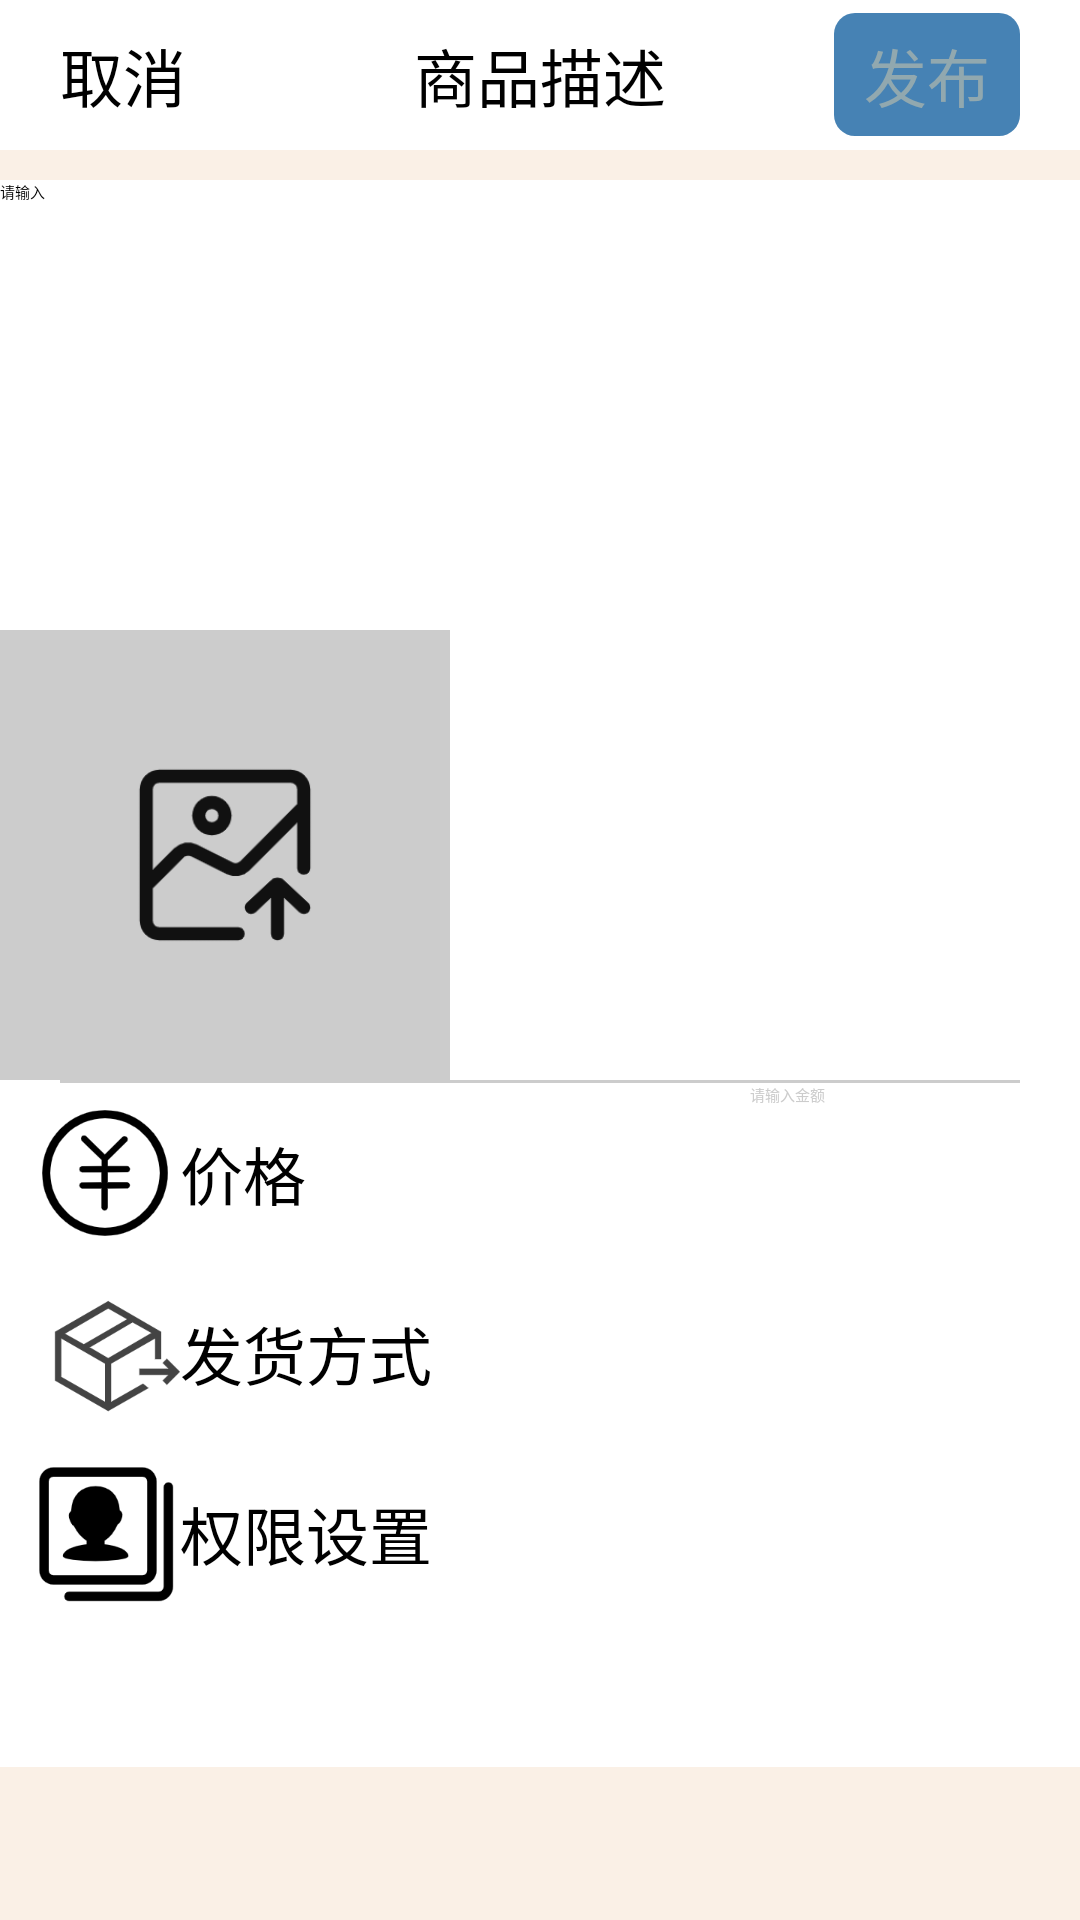

Android layout source for this screen:
<!-- AndroidManifest.xml: application theme Theme.MyApplication -->
<!-- res/layout/activity_main.xml -->
<?xml version="1.0" encoding="utf-8"?>
<LinearLayout xmlns:android="http://schemas.android.com/apk/res/android"
    xmlns:tools="http://schemas.android.com/tools"
    android:layout_width="match_parent"
    android:orientation="vertical"
    android:background="@color/linen"
    android:layout_height="match_parent">
    <LinearLayout
        android:background="@color/white"
        android:layout_width="match_parent"
        android:layout_height="50dp">
        <TextView
            android:layout_width="0dp"
            android:layout_weight="1"
            android:text="取消"
            android:id="@+id/btn_cancel"
            android:textColor="@color/black"
            android:textSize="21sp"
            android:gravity="center|left"
            android:paddingStart="20dp"
            android:paddingEnd="0dp"
            android:layout_height="match_parent"
            tools:ignore="RtlHardcoded" />
        <TextView
            android:layout_width="0dp"
            android:layout_weight="1"
            android:text="商品描述"
            android:textColor="@color/black"
            android:textSize="21sp"
            android:layout_gravity="center"
            android:gravity="center"
            android:layout_height="match_parent"/>
        <LinearLayout
            android:layout_width="0dp"
            android:layout_weight="1"
            android:gravity="end|center"
            android:layout_height="match_parent">
            <TextView
                android:layout_marginRight="20dp"
                android:layout_width="wrap_content"
                android:layout_height="wrap_content"
                android:text="发布"
                android:background="@drawable/publish_not_ready"
                android:gravity="center|right"
                android:textColor="@color/publish_not_ready"
                android:textSize="21sp"
                android:paddingLeft="10dp"
                android:paddingRight="10dp"
                android:paddingTop="5dp"
                android:paddingBottom="5dp"
                tools:ignore="RtlHardcoded" />
        </LinearLayout>
    </LinearLayout>

    <LinearLayout
        android:layout_width="match_parent"
        android:layout_height="478dp"
        android:layout_marginTop="10dp"
        android:layout_weight="1"
        android:background="@color/white"
        android:orientation="vertical">

        <LinearLayout
            android:layout_width="match_parent"
            android:layout_height="300dp"
            android:background="@color/white"
            android:orientation="vertical">

            <EditText
                android:hint="请输入"
                android:gravity="left|top"
                android:layout_width="match_parent"
                android:layout_height="0dp"
                android:background="@null"
                android:layout_weight="1" />

            <LinearLayout
                android:layout_width="150dp"
                android:background="@color/gray_cc"
                android:gravity="center"
                android:layout_height="150dp">
                <ImageView
                    android:layout_gravity="center"
                    android:background="@color/gray_cc"
                    android:src="@drawable/upload_pictures"
                    android:layout_width="70dp"
                    android:scaleType="centerInside"
                    android:layout_height="70dp" />
            </LinearLayout>
        </LinearLayout>
        <View
            android:layout_width="match_parent"
            android:background="@color/gray_cc"
            android:layout_marginLeft="20dp"
            android:layout_marginRight="20dp"
            android:layout_height="1dp"/>
        <LinearLayout
            android:layout_width="match_parent"
            android:layout_height="180dp"
            android:orientation="vertical">

            <LinearLayout
                android:layout_width="match_parent"
                android:layout_height="0dp"
                android:layout_weight="1"
                android:orientation="horizontal">

                <ImageView
                    android:src="@drawable/price"
                    android:layout_width="50dp"
                    android:layout_height="50dp"
                    android:scaleType="centerInside"
                    android:layout_gravity="left|center"
                    android:layout_marginLeft="10dp"
                    tools:ignore="RtlHardcoded" />

                <TextView
                    android:layout_width="80dp"
                    android:layout_height="60dp"
                    android:gravity="center|left"
                    android:text="价格"
                    android:textColor="@color/black"
                    android:textSize="21sp" />

                <View
                    android:layout_width="0dp"
                    android:layout_height="0dp"
                    android:layout_weight="1" />

                <EditText
                    android:layout_width="100dp"
                    android:layout_height="60dp"
                    android:layout_gravity="center|right"
                    android:textColorHint="@color/gray_cc"
                    android:layout_marginRight="10dp"
                    android:hint="请输入金额" />
            </LinearLayout>

            <LinearLayout
                android:layout_width="match_parent"
                android:layout_height="0dp"
                android:layout_weight="1"
                android:orientation="horizontal">

                <ImageView
                    android:src="@drawable/delivery_method"
                    android:layout_width="50dp"
                    android:layout_height="50dp"
                    android:scaleType="centerInside"
                    android:layout_gravity="left|center"
                    android:layout_marginLeft="10dp"
                    tools:ignore="RtlHardcoded" />

                <TextView
                    android:layout_width="90dp"
                    android:layout_height="60dp"
                    android:gravity="center|left"
                    android:text="发货方式"
                    android:textColor="@color/black"
                    android:textSize="21sp" />

                <View
                    android:layout_width="0dp"
                    android:layout_height="0dp"
                    android:layout_weight="1" />

                
                <Spinner
                    android:id="@+id/spinner_delivery_method"
                    android:layout_width="100dp"
                    android:layout_height="60dp"
                    android:layout_gravity="center|right"
                    android:padding="0dp"
                    android:layout_marginRight="10dp"
                    android:spinnerMode="dropdown" />

            </LinearLayout>

            <LinearLayout
                android:layout_width="match_parent"
                android:layout_height="0dp"
                android:layout_weight="1"
                android:orientation="horizontal">

                <ImageView
                    android:layout_width="50dp"
                    android:layout_height="50dp"
                    android:layout_gravity="left|center"
                    android:src="@drawable/permission_setting"
                    android:layout_marginLeft="10dp"
                    tools:ignore="RtlHardcoded" />

                <TextView
                    android:layout_width="90dp"
                    android:layout_height="60dp"
                    android:gravity="center|left"
                    android:text="权限设置"
                    android:textColor="@color/black"
                    android:textSize="21sp" />

                <View
                    android:layout_width="0dp"
                    android:layout_height="0dp"
                    android:layout_weight="1" />

                <Spinner
                    android:id="@+id/spinner_permission_setting"
                    android:layout_width="150dp"
                    android:layout_height="60dp"
                    android:gravity="right|center"
                    android:layout_gravity="center|right"
                    android:layout_marginRight="10dp" />

            </LinearLayout>
        </LinearLayout>
    </LinearLayout>
    <View
        android:layout_width="0dp"
        android:layout_weight="1"
        android:background="@color/linen"
        android:layout_height="0dp"/>
</LinearLayout>
<!-- resources referenced by this layout -->
<resources>
  <color name="black">#000000</color>
  <color name="gray_cc">#cccccc</color>
  <color name="linen">#FAF0E6</color>
  <color name="publish_not_ready">#91A8AF</color>
  <color name="white">#FFFFFF</color>
  <!-- drawable delivery_method: png bitmap (drawable, 6664 bytes) -->
  <!-- drawable permission_setting: png bitmap (drawable, 4184 bytes) -->
  <!-- drawable price: png bitmap (drawable, 6526 bytes) -->
  <!-- drawable publish_not_ready (drawable) -->
  <?xml version="1.0" encoding="utf-8"?>
  <shape android:shape="rectangle" xmlns:android="http://schemas.android.com/apk/res/android">
      <solid android:color="@color/steelblue"/>
      <corners android:radius="7dp"/>
  </shape>
  <!-- drawable upload_pictures: png bitmap (drawable, 5375 bytes) -->
  <color name="steelblue">#4682B4</color>
</resources>
